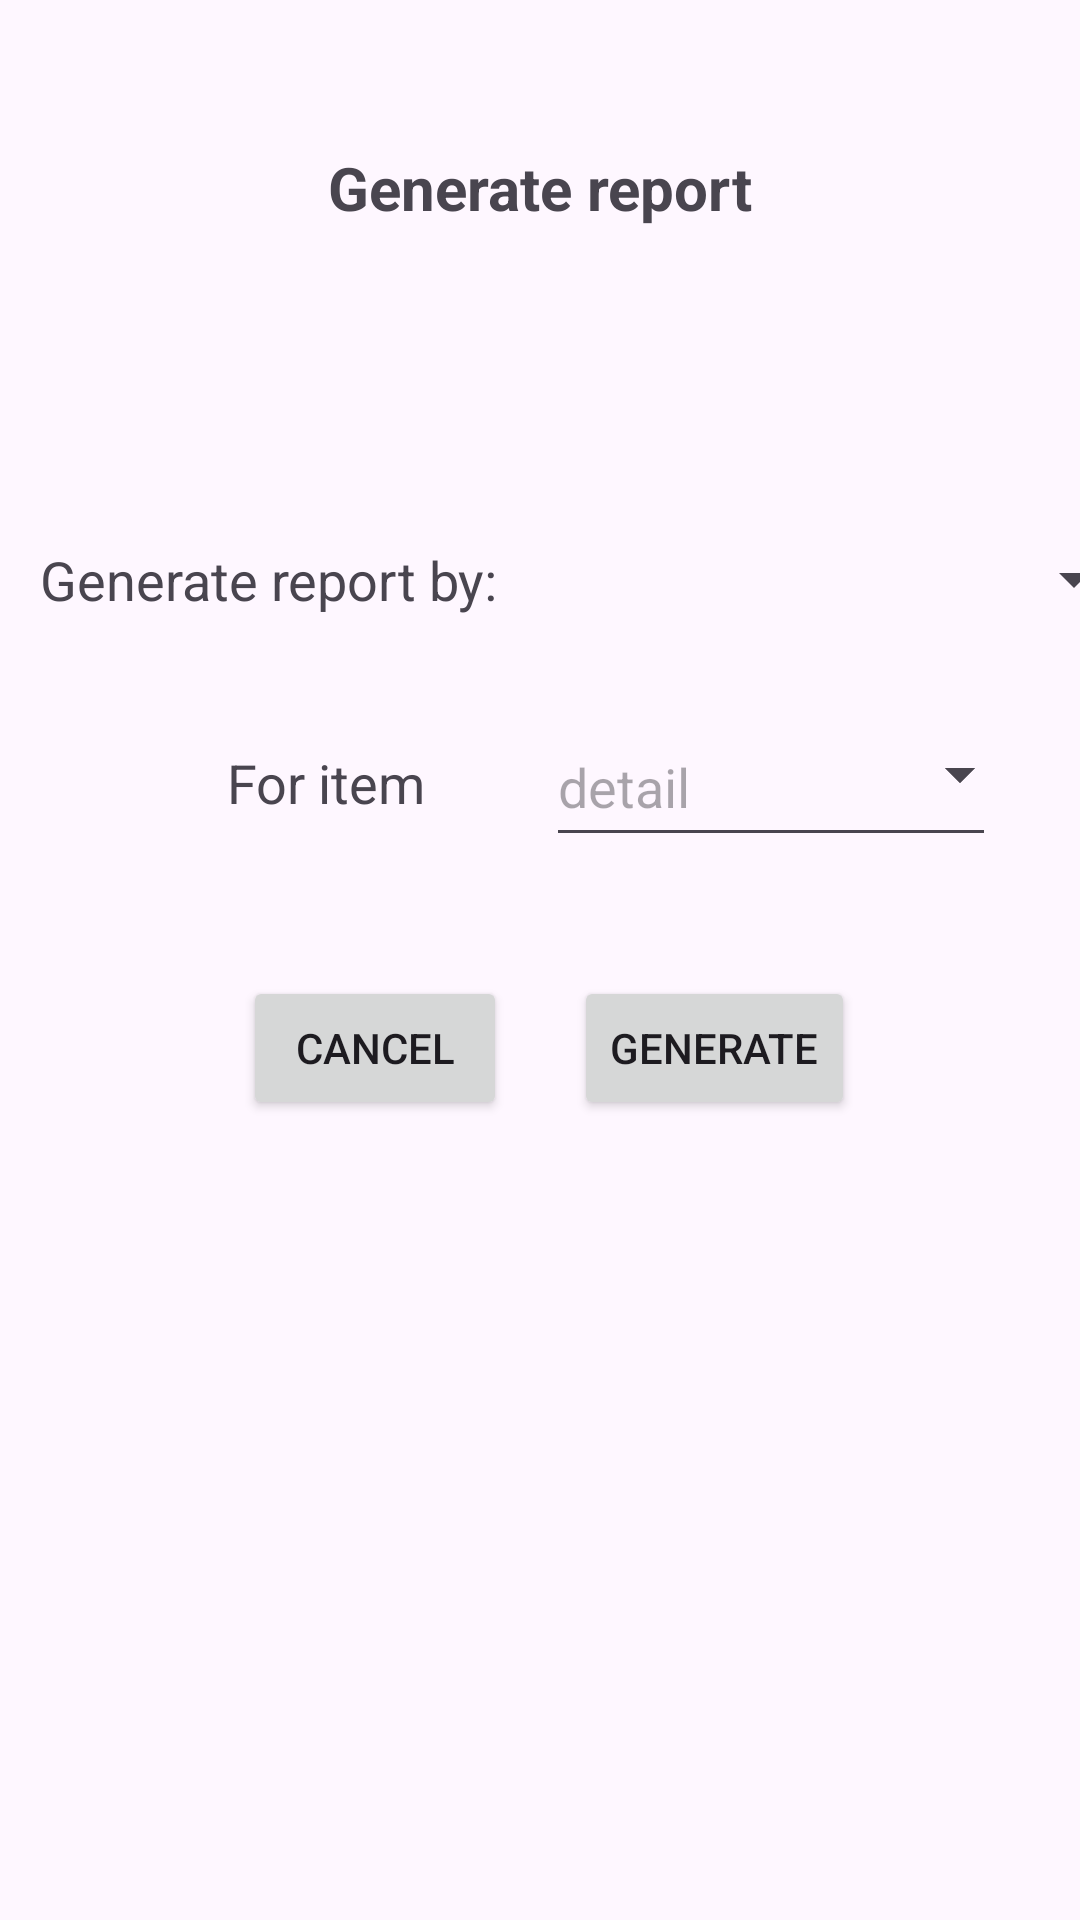

Write the Android layout XML for this screen, with the resource values it uses.
<!-- AndroidManifest.xml: application theme Theme.TAAM -->
<!-- res/layout/fragment_report.xml -->
<?xml version="1.0" encoding="utf-8"?>
<androidx.constraintlayout.widget.ConstraintLayout xmlns:android="http://schemas.android.com/apk/res/android"
    xmlns:app="http://schemas.android.com/apk/res-auto"
    xmlns:tools="http://schemas.android.com/tools"
    android:layout_width="match_parent"
    android:layout_height="match_parent"
    tools:context=".ui.report.ReportFragment">

    <androidx.constraintlayout.widget.ConstraintLayout
        android:id="@+id/constraintLayout"
        android:layout_width="0dp"
        android:layout_height="wrap_content"
        app:layout_constraintBottom_toBottomOf="parent"
        app:layout_constraintEnd_toEndOf="parent"
        app:layout_constraintHorizontal_bias="0.5"
        app:layout_constraintStart_toStartOf="parent"
        app:layout_constraintTop_toBottomOf="@+id/constraintLayout2"
        app:layout_constraintVertical_bias="0.050000012">

        <EditText
            android:id="@+id/editTextNumberLot"
            android:layout_width="150dp"
            android:layout_height="50dp"
            android:layout_marginStart="20dp"
            android:autofillHints=""
            android:ems="10"
            android:hint="@string/detail"
            android:inputType="text"
            app:layout_constraintBottom_toBottomOf="parent"
            app:layout_constraintStart_toStartOf="@+id/guideline3"
            app:layout_constraintTop_toTopOf="parent"
            app:layout_constraintVertical_bias="0.0" />

        <TextView
            android:id="@+id/textViewForItem"
            android:layout_width="wrap_content"
            android:layout_height="wrap_content"
            android:layout_marginEnd="20dp"
            android:text="@string/for_item"
            android:textAppearance="@android:style/TextAppearance.Material.Medium"
            app:layout_constraintBottom_toBottomOf="parent"
            app:layout_constraintEnd_toStartOf="@+id/guideline3"
            app:layout_constraintTop_toTopOf="parent" />

        <androidx.constraintlayout.widget.Guideline
            android:id="@+id/guideline3"
            android:layout_width="wrap_content"
            android:layout_height="wrap_content"
            android:orientation="vertical"
            app:layout_constraintGuide_percent="0.45" />

        <Spinner
            android:id="@+id/categorySpinner"
            android:layout_width="162dp"
            android:layout_height="45dp"
            android:layout_marginStart="20dp"
            android:dropDownVerticalOffset="55dp"
            app:layout_constraintBottom_toBottomOf="parent"
            app:layout_constraintEnd_toEndOf="parent"
            app:layout_constraintHorizontal_bias="0.0"
            app:layout_constraintStart_toStartOf="@+id/guideline3"
            app:layout_constraintTop_toTopOf="parent"
            app:layout_constraintVertical_bias="0.0" />

        <Spinner
            android:id="@+id/periodSpinner"
            android:layout_width="162dp"
            android:layout_height="45dp"
            android:layout_marginStart="20dp"
            android:dropDownVerticalOffset="60dp"
            app:layout_constraintStart_toStartOf="@+id/guideline3"
            app:layout_constraintTop_toTopOf="parent" />

    </androidx.constraintlayout.widget.ConstraintLayout>

    <androidx.constraintlayout.widget.ConstraintLayout
        android:id="@+id/constraintLayout2"
        android:layout_width="0dp"
        android:layout_height="48dp"
        app:layout_constraintBottom_toBottomOf="parent"
        app:layout_constraintEnd_toEndOf="parent"
        app:layout_constraintHorizontal_bias="0.5"
        app:layout_constraintStart_toStartOf="parent"
        app:layout_constraintTop_toBottomOf="@+id/textViewReport"
        app:layout_constraintVertical_bias="0.18">

        <TextView
            android:id="@+id/textView4"
            android:layout_width="wrap_content"
            android:layout_height="wrap_content"
            android:layout_marginEnd="20dp"
            android:text="@string/generate_report_by"
            android:textAppearance="@android:style/TextAppearance.Material.Medium"
            app:layout_constraintBottom_toBottomOf="parent"
            app:layout_constraintEnd_toStartOf="@+id/guideline4"
            app:layout_constraintTop_toTopOf="parent"
            app:layout_constraintVertical_bias="0.5" />

        <Spinner
            android:id="@+id/spinner4"
            android:layout_width="180dp"
            android:layout_height="48dp"
            android:layout_marginStart="16dp"
            android:layout_marginEnd="40dp"
            android:dropDownVerticalOffset="55dp"
            app:layout_constraintBottom_toBottomOf="parent"
            app:layout_constraintEnd_toEndOf="parent"
            app:layout_constraintHorizontal_bias="0.0"
            app:layout_constraintStart_toStartOf="@+id/guideline4"
            app:layout_constraintTop_toTopOf="parent"
            app:layout_constraintVertical_bias="0.0" />

        <androidx.constraintlayout.widget.Guideline
            android:id="@+id/guideline4"
            android:layout_width="wrap_content"
            android:layout_height="wrap_content"
            android:orientation="vertical"
            app:layout_constraintGuide_begin="186dp" />

    </androidx.constraintlayout.widget.ConstraintLayout>

    <Button
        android:id="@+id/buttonCancel"
        android:layout_width="wrap_content"
        android:layout_height="wrap_content"
        android:text="@string/cancel_not_bold"
        app:layout_constraintBottom_toBottomOf="parent"
        app:layout_constraintEnd_toEndOf="parent"
        app:layout_constraintHorizontal_bias="0.298"
        app:layout_constraintStart_toStartOf="parent"
        app:layout_constraintTop_toBottomOf="@+id/constraintLayout"
        app:layout_constraintVertical_bias="0.129" />

    <Button
        android:id="@+id/buttonGenerate"
        android:layout_width="wrap_content"
        android:layout_height="wrap_content"
        android:text="@string/generate"
        app:layout_constraintBottom_toBottomOf="parent"
        app:layout_constraintEnd_toEndOf="parent"
        app:layout_constraintHorizontal_bias="0.718"
        app:layout_constraintStart_toStartOf="parent"
        app:layout_constraintTop_toBottomOf="@+id/constraintLayout"
        app:layout_constraintVertical_bias="0.129" />

    <TextView
        android:id="@+id/textViewReport"
        android:layout_width="wrap_content"
        android:layout_height="wrap_content"
        android:text="@string/generate_report"
        android:textSize="20sp"
        android:textStyle="bold"
        app:layout_constraintBottom_toBottomOf="parent"
        app:layout_constraintEnd_toEndOf="parent"
        app:layout_constraintHorizontal_bias="0.5"
        app:layout_constraintStart_toStartOf="parent"
        app:layout_constraintTop_toTopOf="parent"
        app:layout_constraintVertical_bias="0.07999998" />

</androidx.constraintlayout.widget.ConstraintLayout>
<!-- resources referenced by this layout -->
<resources>
  <string name="cancel_not_bold">Cancel</string>
  <string name="detail">detail</string>
  <string name="for_item">For item</string>
  <string name="generate">Generate</string>
  <string name="generate_report">Generate report</string>
  <string name="generate_report_by">Generate report by:</string>
  <style name="Theme.TAAM" parent="Base.Theme.TAAM" />
  <style name="Base.Theme.TAAM" parent="Theme.Material3.DayNight.NoActionBar">
          
          <item name="android:statusBarColor">
              @android:color/transparent
          </item>
          
      </style>
</resources>
